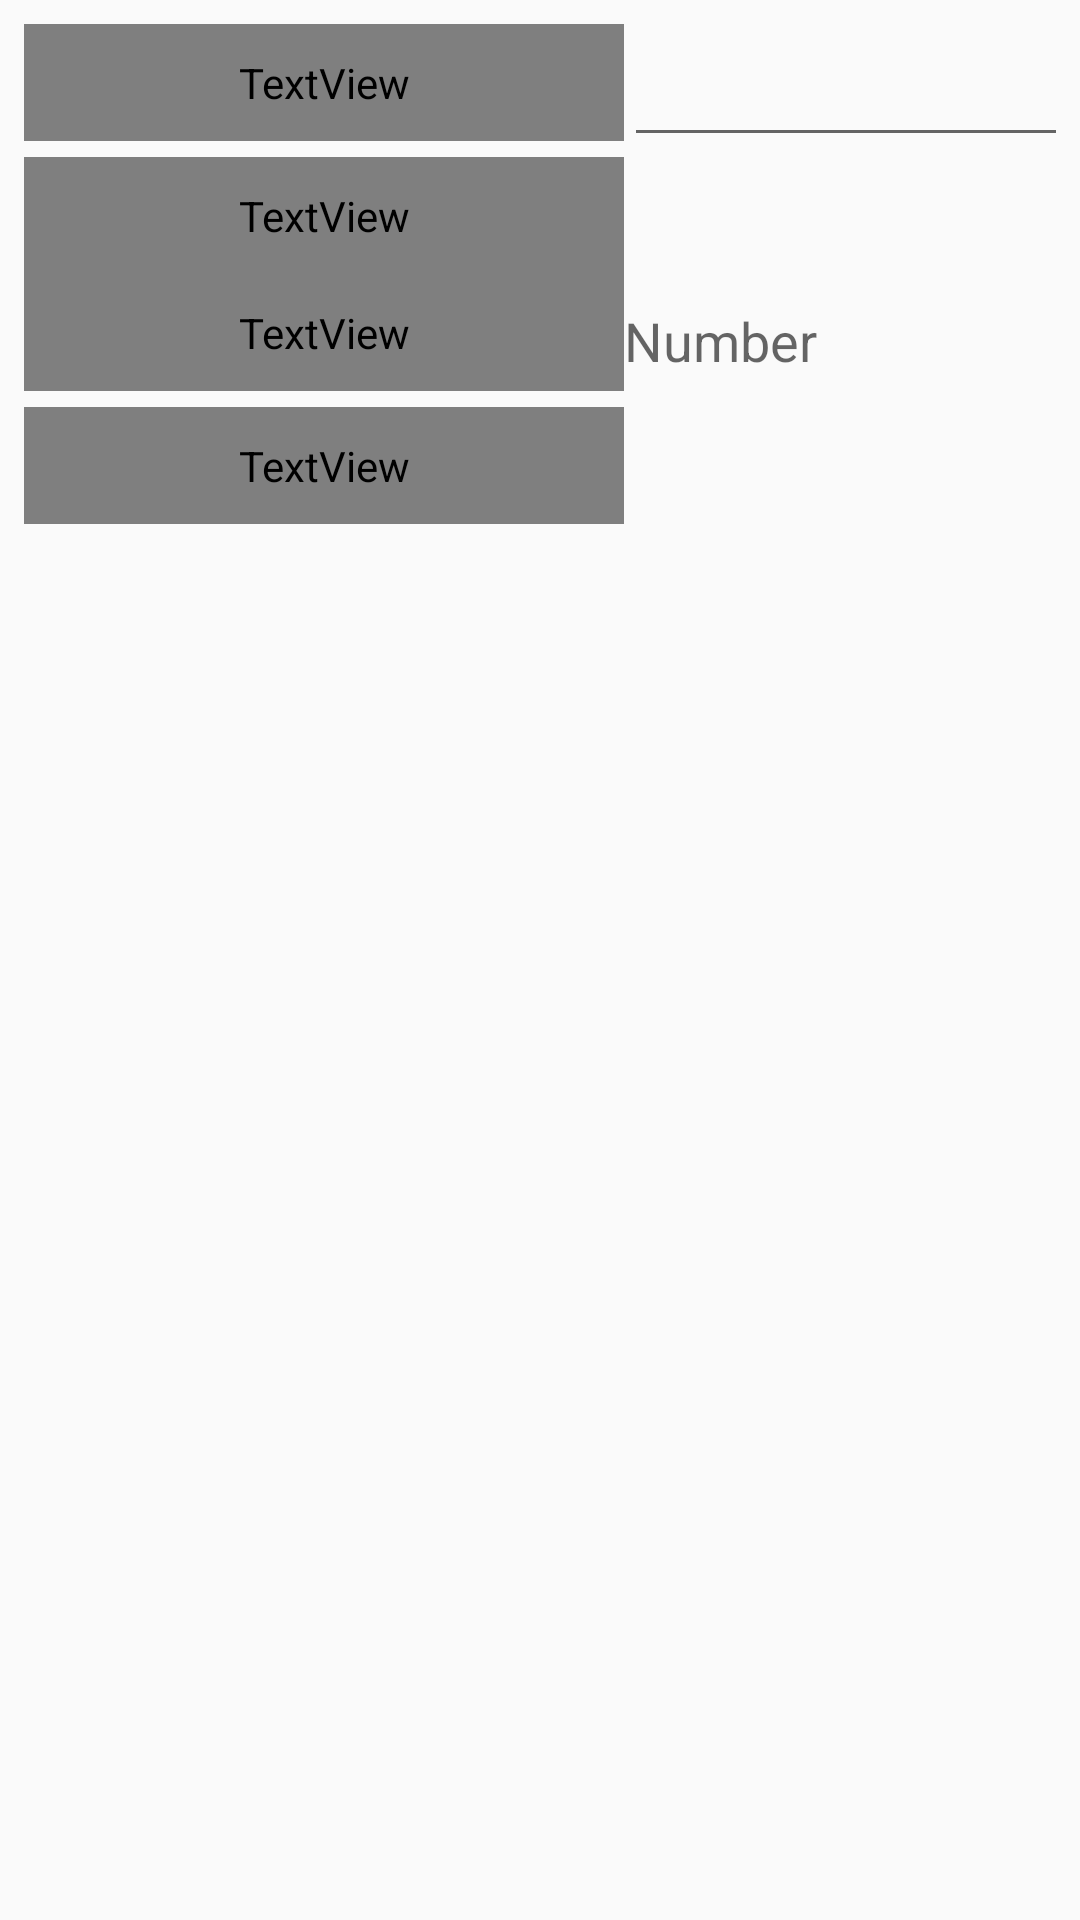

This screen was rendered from an Android layout file. Write that file and the resources it references.
<!-- AndroidManifest.xml: application theme AppTheme -->
<!-- res/layout/calculator_fragment.xml -->
<?xml version="1.0" encoding="utf-8"?>
<GridLayout
    xmlns:android="http://schemas.android.com/apk/res/android"
    android:layout_width="fill_parent"
    android:layout_height="fill_parent"
    android:paddingLeft="8dp"
    android:paddingTop="8dp"
    android:paddingRight="8dp"
    android:background="@color/white"
    android:clickable="true"
    android:rowCount='5'
    android:columnCount='2'
    android:id="@+id/calculatorGridLayout" >

    <TextView
        android:layout_width="200dp"
        android:gravity="right"
        android:layout_height="wrap_content"
        android:textAppearance="?android:attr/textAppearanceMedium"
        android:text="Amount to Convert:"
        android:id="@+id/text_to_convert"
        android:textColor="@color/blue_text"
        android:layout_row="0"
        android:layout_column="0"
        android:paddingTop="10dp"
        android:paddingBottom="10dp" />

    <EditText
        android:layout_width="wrap_content"
        android:layout_height="wrap_content"
        android:inputType="numberDecimal"
        android:ems="10"
        android:id="@+id/input_to_convert"
        android:layout_row="0"
        android:layout_column="1"
        android:paddingTop="10dp"
        android:paddingBottom="10dp" />

    <TextView
        android:layout_width="200dp"
        android:gravity="right"
        android:layout_height="wrap_content"
        android:textAppearance="?android:attr/textAppearanceMedium"
        android:text="Units:"
        android:id="@+id/text_units"
        android:textColor="@color/blue_text"
        android:layout_row="1"
        android:layout_column="0"
        android:paddingBottom="10dp"
        android:paddingTop="10dp" />

    <Spinner
        android:id="@+id/spinner1"
        android:layout_width="match_parent"
        android:layout_height="wrap_content"
        android:spinnerMode="dropdown"
        android:layout_row="1"
        android:layout_column="1"
        android:paddingBottom="10dp"
        android:paddingTop="10dp" />

    <TextView
        android:layout_width="200dp"
        android:gravity="right"
        android:layout_height="wrap_content"
        android:textAppearance="?android:attr/textAppearanceMedium"
        android:text="Converted Value:"
        android:id="@+id/text_converted_value"
        android:textColor="@color/blue_text"
        android:layout_row="2"
        android:layout_column="0"
        android:paddingTop="10dp"
        android:paddingBottom="10dp" />

    <TextView
        android:layout_width="wrap_content"
        android:layout_height="wrap_content"
        android:textAppearance="?android:attr/textAppearanceMedium"
        android:text="Number"
        android:id="@+id/converted_value"
        android:layout_row="2"
        android:layout_column="1"
        android:paddingTop="10dp"
        android:paddingBottom="10dp" />

    <TextView
        android:layout_width="200dp"
        android:gravity="right"
        android:layout_height="wrap_content"
        android:textAppearance="?android:attr/textAppearanceMedium"
        android:text="Units to Convert to:"
        android:id="@+id/textView2"
        android:textColor="@color/blue_text"
        android:layout_row="3"
        android:layout_column="0"
        android:paddingTop="10dp"
        android:paddingBottom="10dp" />

    <Spinner
        android:id="@+id/spinner2"
        android:layout_width="match_parent"
        android:layout_height="wrap_content"
        android:spinnerMode="dropdown"
        android:layout_row="3"
        android:layout_column="1"
        android:paddingTop="10dp"
        android:paddingBottom="10dp" />
</GridLayout>
<!-- resources referenced by this layout -->
<resources>
  <color name="white">#fafafa</color>
  <style name="AppTheme" parent="Theme.AppCompat.Light.DarkActionBar">
          
          <item name="colorPrimary">#4A90E2</item>
          <item name="colorPrimaryDark">#4A90E2</item>
  
      </style>
</resources>
